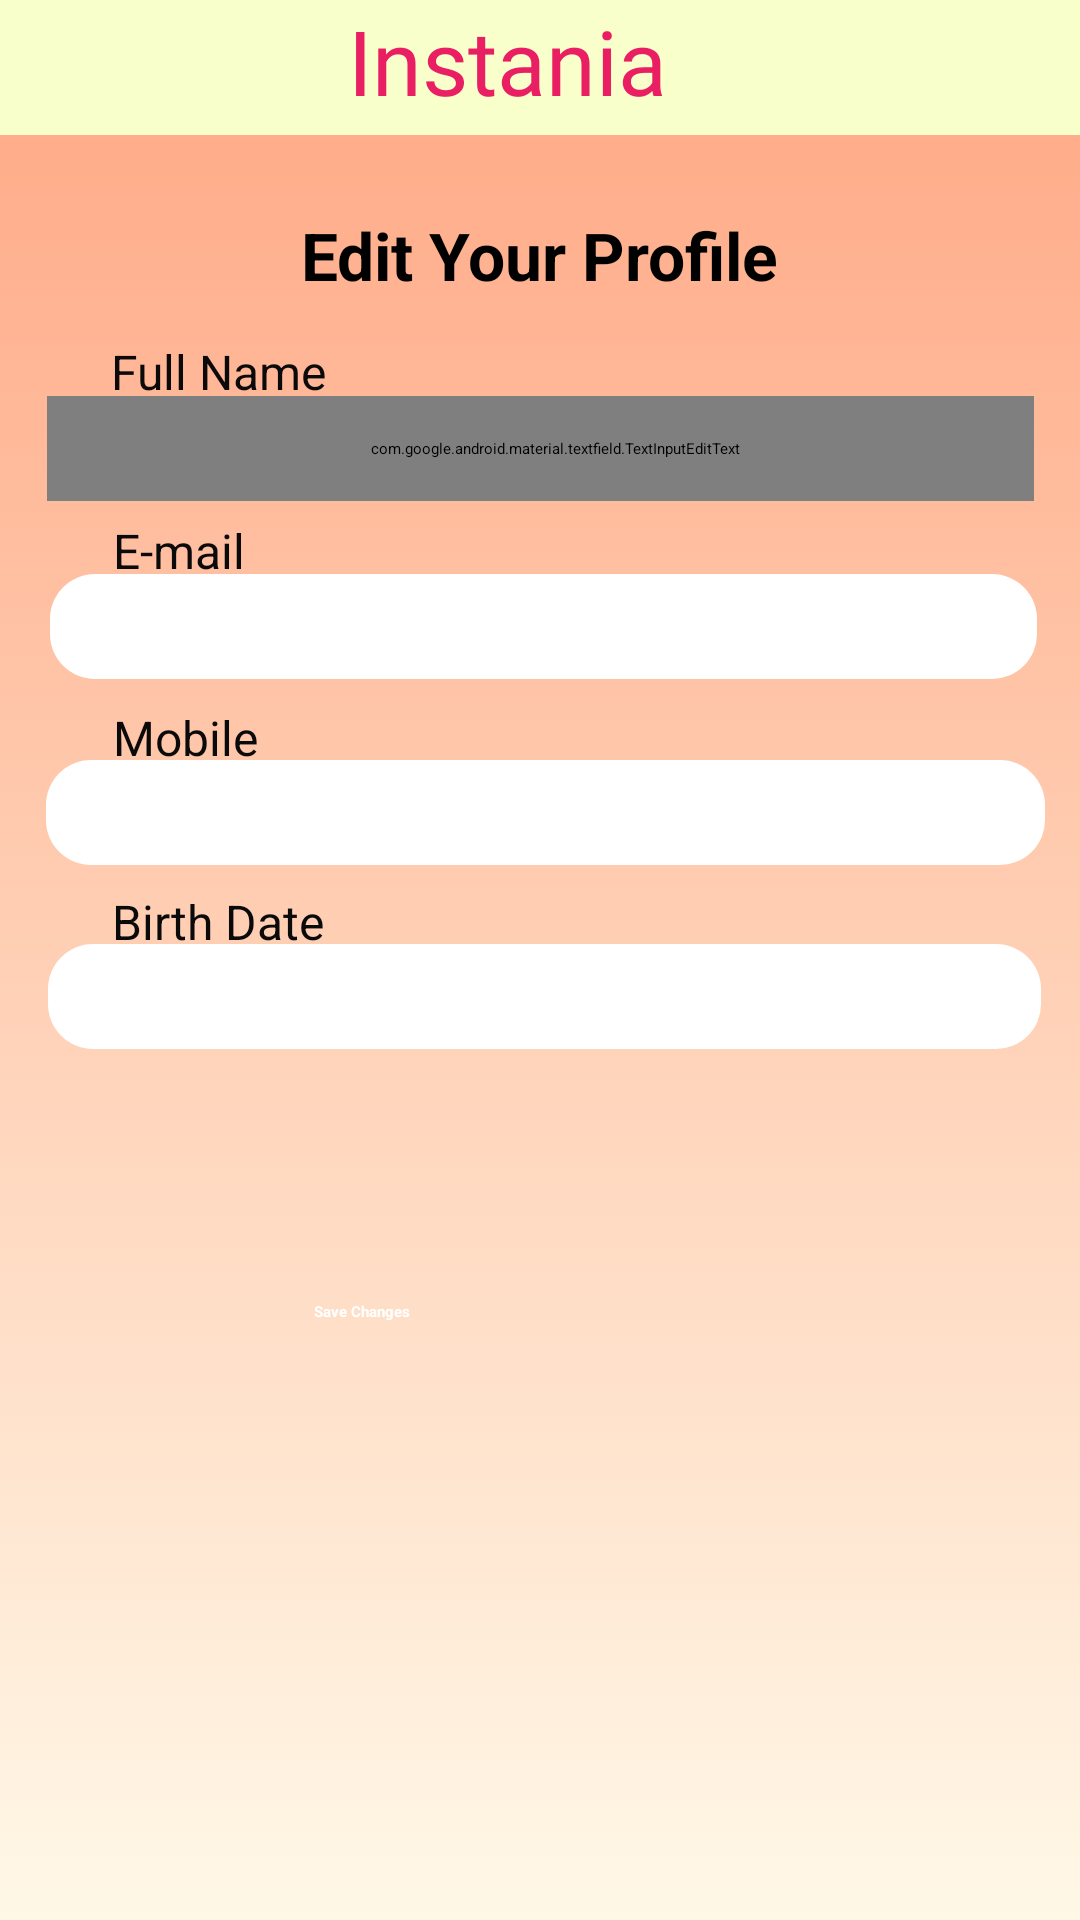

Android layout source for this screen:
<!-- AndroidManifest.xml: application theme Theme.FoodApp -->
<!-- res/layout/activity_edit_profile.xml -->
<?xml version="1.0" encoding="utf-8"?>
<androidx.constraintlayout.widget.ConstraintLayout xmlns:android="http://schemas.android.com/apk/res/android"
    xmlns:app="http://schemas.android.com/apk/res-auto"
    xmlns:tools="http://schemas.android.com/tools"
    android:layout_width="match_parent"
    android:layout_height="match_parent"
    android:background="@drawable/background_gradient_light"
    tools:context=".EditProfile">


    <com.google.android.material.textfield.TextInputEditText
        android:id="@+id/inputFirstName2"
        android:layout_width="329dp"
        android:layout_height="35dp"
        android:background="@drawable/round_button4"
        android:paddingLeft="10dp"
        android:textSize="16dp"
        app:layout_constraintBottom_toBottomOf="parent"
        app:layout_constraintEnd_toEndOf="parent"
        app:layout_constraintStart_toStartOf="parent"
        app:layout_constraintTop_toTopOf="parent"
        app:layout_constraintVertical_bias="0.218" />

    <TextView
        android:id="@+id/txtFirstName2"
        android:layout_width="wrap_content"
        android:layout_height="wrap_content"
        android:text="@string/fullname"
        android:textColor="#0B0A0A"
        android:textSize="16dp"
        app:layout_constraintBottom_toBottomOf="parent"
        app:layout_constraintEnd_toEndOf="parent"
        app:layout_constraintHorizontal_bias="0.129"
        app:layout_constraintStart_toStartOf="parent"
        app:layout_constraintTop_toTopOf="parent"
        app:layout_constraintVertical_bias="0.183" />

    <EditText
        android:id="@+id/inputBirthDate2"
        android:layout_width="331dp"
        android:layout_height="35dp"
        android:background="@drawable/round_button4"
        android:ems="10"
        android:inputType="date"
        android:paddingLeft="10dp"
        android:textSize="16dp"
        android:focusable="false"
        app:layout_constraintBottom_toBottomOf="parent"
        app:layout_constraintEnd_toEndOf="parent"
        app:layout_constraintHorizontal_bias="0.55"
        app:layout_constraintStart_toStartOf="parent"
        app:layout_constraintTop_toTopOf="parent"
        app:layout_constraintVertical_bias="0.52" />

    <TextView
        android:id="@+id/txtBirthDate2"
        android:layout_width="wrap_content"
        android:layout_height="wrap_content"
        android:text="@string/birthdate"
        android:textColor="#0B0A0A"
        android:textSize="16dp"
        app:layout_constraintBottom_toBottomOf="parent"
        app:layout_constraintEnd_toEndOf="parent"
        app:layout_constraintHorizontal_bias="0.129"
        app:layout_constraintStart_toStartOf="parent"
        app:layout_constraintTop_toTopOf="parent"
        app:layout_constraintVertical_bias="0.479" />

    <EditText
        android:id="@+id/inputEmail2"
        android:layout_width="329dp"
        android:layout_height="35dp"
        android:background="@drawable/round_button4"
        android:ems="10"
        android:inputType="textEmailAddress"
        android:paddingLeft="10dp"
        android:textSize="16dp"
        app:layout_constraintBottom_toBottomOf="parent"
        app:layout_constraintEnd_toEndOf="parent"
        app:layout_constraintHorizontal_bias="0.536"
        app:layout_constraintStart_toStartOf="parent"
        app:layout_constraintTop_toTopOf="parent"
        app:layout_constraintVertical_bias="0.316" />

    <TextView
        android:id="@+id/txtEmail3"
        android:layout_width="wrap_content"
        android:layout_height="wrap_content"
        android:text="@string/email"
        android:textColor="#0B0A0A"
        android:textSize="16dp"
        app:layout_constraintBottom_toBottomOf="parent"
        app:layout_constraintEnd_toEndOf="parent"
        app:layout_constraintHorizontal_bias="0.119"
        app:layout_constraintStart_toStartOf="parent"
        app:layout_constraintTop_toTopOf="parent"
        app:layout_constraintVertical_bias="0.279" />

    <EditText
        android:id="@+id/inputMobile2"
        android:layout_width="333dp"
        android:layout_height="35dp"
        android:background="@drawable/round_button4"
        android:ems="10"
        android:inputType="phone"
        android:paddingLeft="10dp"
        android:textSize="16dp"
        app:layout_constraintBottom_toBottomOf="parent"
        app:layout_constraintEnd_toEndOf="parent"
        app:layout_constraintHorizontal_bias="0.564"
        app:layout_constraintStart_toStartOf="parent"
        app:layout_constraintTop_toTopOf="parent"
        app:layout_constraintVertical_bias="0.419" />

    <TextView
        android:id="@+id/txtMobile2"
        android:layout_width="wrap_content"
        android:layout_height="wrap_content"
        android:text="@string/mobile"
        android:textColor="#0B0A0A"
        android:textSize="16dp"
        app:layout_constraintBottom_toBottomOf="parent"
        app:layout_constraintEnd_toEndOf="parent"
        app:layout_constraintHorizontal_bias="0.121"
        app:layout_constraintStart_toStartOf="parent"
        app:layout_constraintTop_toTopOf="parent"
        app:layout_constraintVertical_bias="0.38" />

    <TextView
        android:id="@+id/txtTopBack2"
        android:layout_width="414dp"
        android:layout_height="45dp"
        android:background="#F9FFCA"
        app:layout_constraintBottom_toBottomOf="parent"
        app:layout_constraintEnd_toEndOf="parent"
        app:layout_constraintHorizontal_bias="0.485"
        app:layout_constraintStart_toStartOf="parent"
        app:layout_constraintTop_toTopOf="parent"
        app:layout_constraintVertical_bias="0.0" />

    <TextView
        android:id="@+id/txtHeadInstania"
        android:layout_width="223dp"
        android:layout_height="47dp"
        android:fontFamily="@font/lobster_regular"
        android:text="@string/instania"
        android:textAlignment="center"
        android:textColor="#E91E63"
        android:textSize="30dp"
        app:layout_constraintBottom_toBottomOf="parent"
        app:layout_constraintEnd_toEndOf="parent"
        app:layout_constraintHorizontal_bias="0.42"
        app:layout_constraintStart_toStartOf="parent"
        app:layout_constraintTop_toTopOf="parent"
        app:layout_constraintVertical_bias="0.0" />

    <ImageView
        android:id="@+id/imgHeadLogo"
        android:layout_width="38dp"
        android:layout_height="33dp"
        android:layout_marginTop="4dp"
        app:layout_constraintEnd_toEndOf="parent"
        app:layout_constraintHorizontal_bias="0.667"
        app:layout_constraintStart_toStartOf="parent"
        app:layout_constraintTop_toTopOf="parent"
        app:srcCompat="@drawable/foodiction" />

    <ImageView
        android:id="@+id/btnToMenu2"
        android:layout_width="wrap_content"
        android:layout_height="wrap_content"
        app:layout_constraintBottom_toBottomOf="parent"
        app:layout_constraintEnd_toEndOf="parent"
        app:layout_constraintHorizontal_bias="0.042"
        app:layout_constraintStart_toStartOf="parent"
        app:layout_constraintTop_toTopOf="parent"
        app:layout_constraintVertical_bias="0.007"
        app:srcCompat="@android:drawable/ic_menu_sort_by_size" />

    <TextView
        android:id="@+id/txtEditYourProfile"
        android:layout_width="wrap_content"
        android:layout_height="wrap_content"
        android:text="@string/editprofile"
        android:textSize="22dp"
        app:layout_constraintBottom_toBottomOf="parent"
        app:layout_constraintEnd_toEndOf="parent"
        app:layout_constraintStart_toStartOf="parent"
        app:layout_constraintTop_toTopOf="parent"
        app:layout_constraintVertical_bias="0.115" />

    <Button
        android:id="@+id/btnEditProfile"
        android:layout_width="wrap_content"
        android:layout_height="wrap_content"
        android:width="150dp"
        android:background="@drawable/round_button1"
        android:text="@string/savechanges"
        android:textColor="#FFFFFF"
        app:layout_constraintBottom_toBottomOf="parent"
        app:layout_constraintEnd_toEndOf="parent"
        app:layout_constraintHorizontal_bias="0.498"
        app:layout_constraintStart_toStartOf="parent"
        app:layout_constraintTop_toTopOf="@+id/txtTopBack2"
        app:layout_constraintVertical_bias="0.685" />
    "
        tools:layout_editor_absoluteX="56dp"
        tools:layout_editor_absoluteY="77dp" />
</androidx.constraintlayout.widget.ConstraintLayout>
<!-- resources referenced by this layout -->
<resources>
  <!-- drawable background_gradient_light (drawable) -->
  <?xml version="1.0" encoding="utf-8"?>
  <selector xmlns:android="http://schemas.android.com/apk/res/android">
      <item>
          <shape>
              <gradient android:angle="90"
                  android:startColor="#FFF8E7"
                  android:endColor="#FFA783"
                  android:type="linear"/>
          </shape>
      </item>
  </selector>
  <!-- drawable round_button4 (drawable) -->
  <?xml version="1.0" encoding="utf-8"?>
  <shape xmlns:android="http://schemas.android.com/apk/res/android">
      <solid android:color="#FFFFFF"/>
      <corners
          android:topLeftRadius="15dp"
          android:topRightRadius="15dp"
          android:bottomLeftRadius="15dp"
          android:bottomRightRadius="15dp"
          />
  </shape>
  <string name="birthdate">Birth Date</string>
  <string name="editprofile"><b>Edit Your Profile</b></string>
  <string name="email">E-mail</string>
  <string name="fullname">Full Name</string>
  <string name="instania">Instania</string>
  <string name="mobile">Mobile</string>
  <string name="savechanges"><b>Save Changes</b></string>
</resources>
